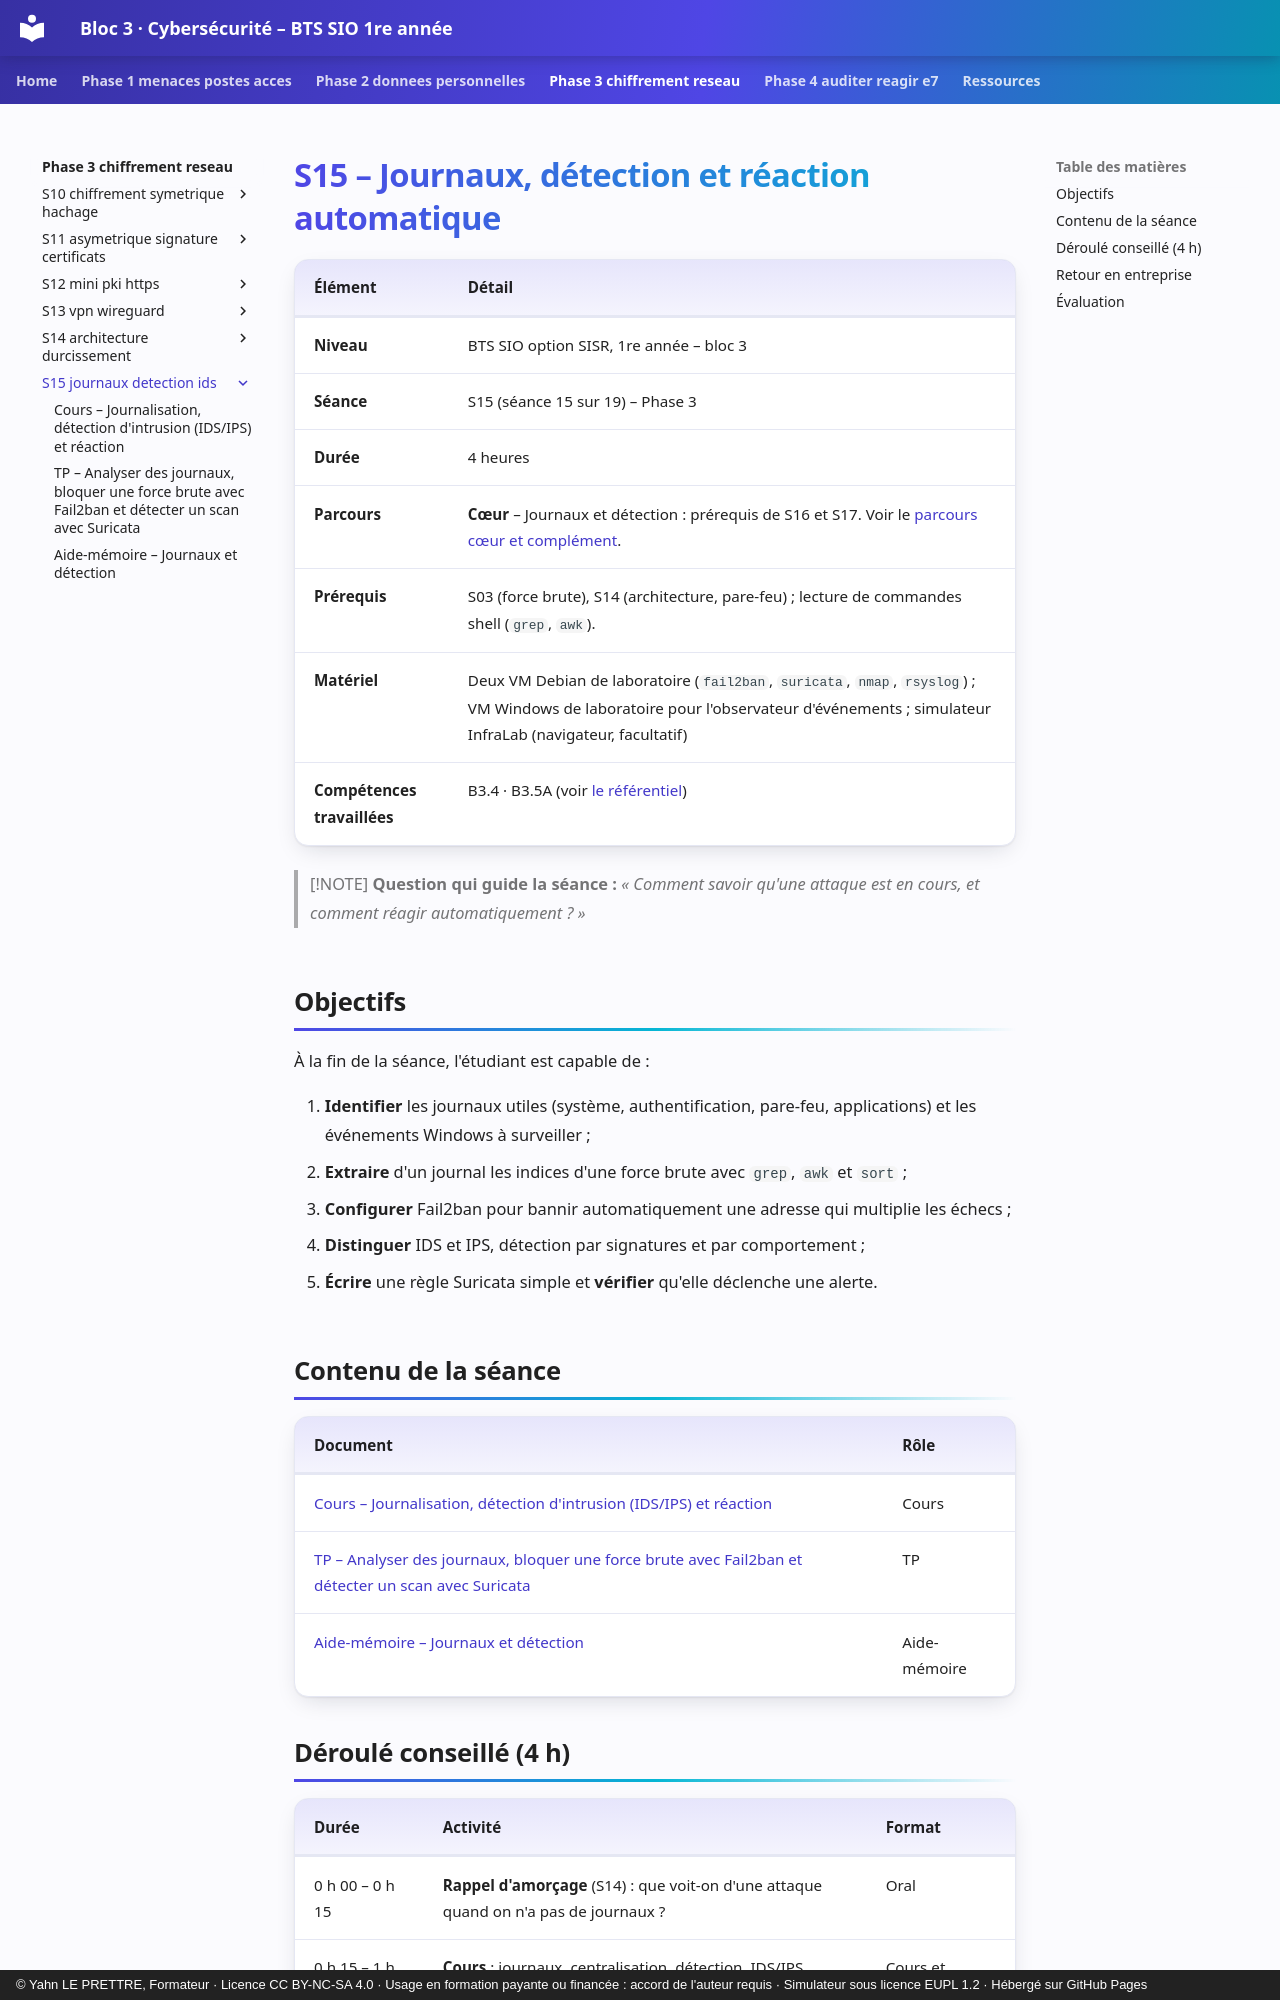

repository: YahnLP/bts1-sio-sisr-bloc3 · page: phase-3-chiffrement-reseau/S15-journaux-detection-ids/index.html · generator: mkdocs · copyright: © Yahn LE PRETTRE, Formateur · Licence CC BY-NC-SA 4.0 · Usage en formation payante ou financée : accord de l'auteur requis · Simulateur sous licence EUPL 1.2 · Hébergé sur GitHub Pages

# S15 – Journaux, détection et réaction automatique

| Élément | Détail |
|---|---|
| **Niveau** | BTS SIO option SISR, 1re année – bloc 3 |
| **Séance** | S15 (séance 15 sur 19) – Phase 3 |
| **Durée** | 4 heures |
| **Parcours** | **Cœur** – Journaux et détection : prérequis de S16 et S17. Voir le [parcours cœur et complément](../../ressources/parcours-coeur-complement.md). |
| **Prérequis** | S03 (force brute), S14 (architecture, pare-feu) ; lecture de commandes shell (`grep`, `awk`). |
| **Matériel** | Deux VM Debian de laboratoire (`fail2ban`, `suricata`, `nmap`, `rsyslog`) ; VM Windows de laboratoire pour l'observateur d'événements ; simulateur InfraLab (navigateur, facultatif) |
| **Compétences travaillées** | B3.4 · B3.5A (voir [le référentiel](../../ressources/referentiel.md)) |

> [!NOTE]
> **Question qui guide la séance :** *« Comment savoir qu'une attaque est en cours, et comment réagir automatiquement ? »*

## Objectifs

À la fin de la séance, l'étudiant est capable de :

1. **Identifier** les journaux utiles (système, authentification, pare-feu, applications) et les événements Windows à surveiller ;
2. **Extraire** d'un journal les indices d'une force brute avec `grep`, `awk` et `sort` ;
3. **Configurer** Fail2ban pour bannir automatiquement une adresse qui multiplie les échecs ;
4. **Distinguer** IDS et IPS, détection par signatures et par comportement ;
5. **Écrire** une règle Suricata simple et **vérifier** qu'elle déclenche une alerte.

## Contenu de la séance

| Document | Rôle |
|---|---|
| [Cours – Journalisation, détection d'intrusion (IDS/IPS) et réaction](01-cours.md) | Cours |
| [TP – Analyser des journaux, bloquer une force brute avec Fail2ban et détecter un scan avec Suricata](02-tp.md) | TP |
| [Aide-mémoire – Journaux et détection](03-aide-memoire.md) | Aide-mémoire |
